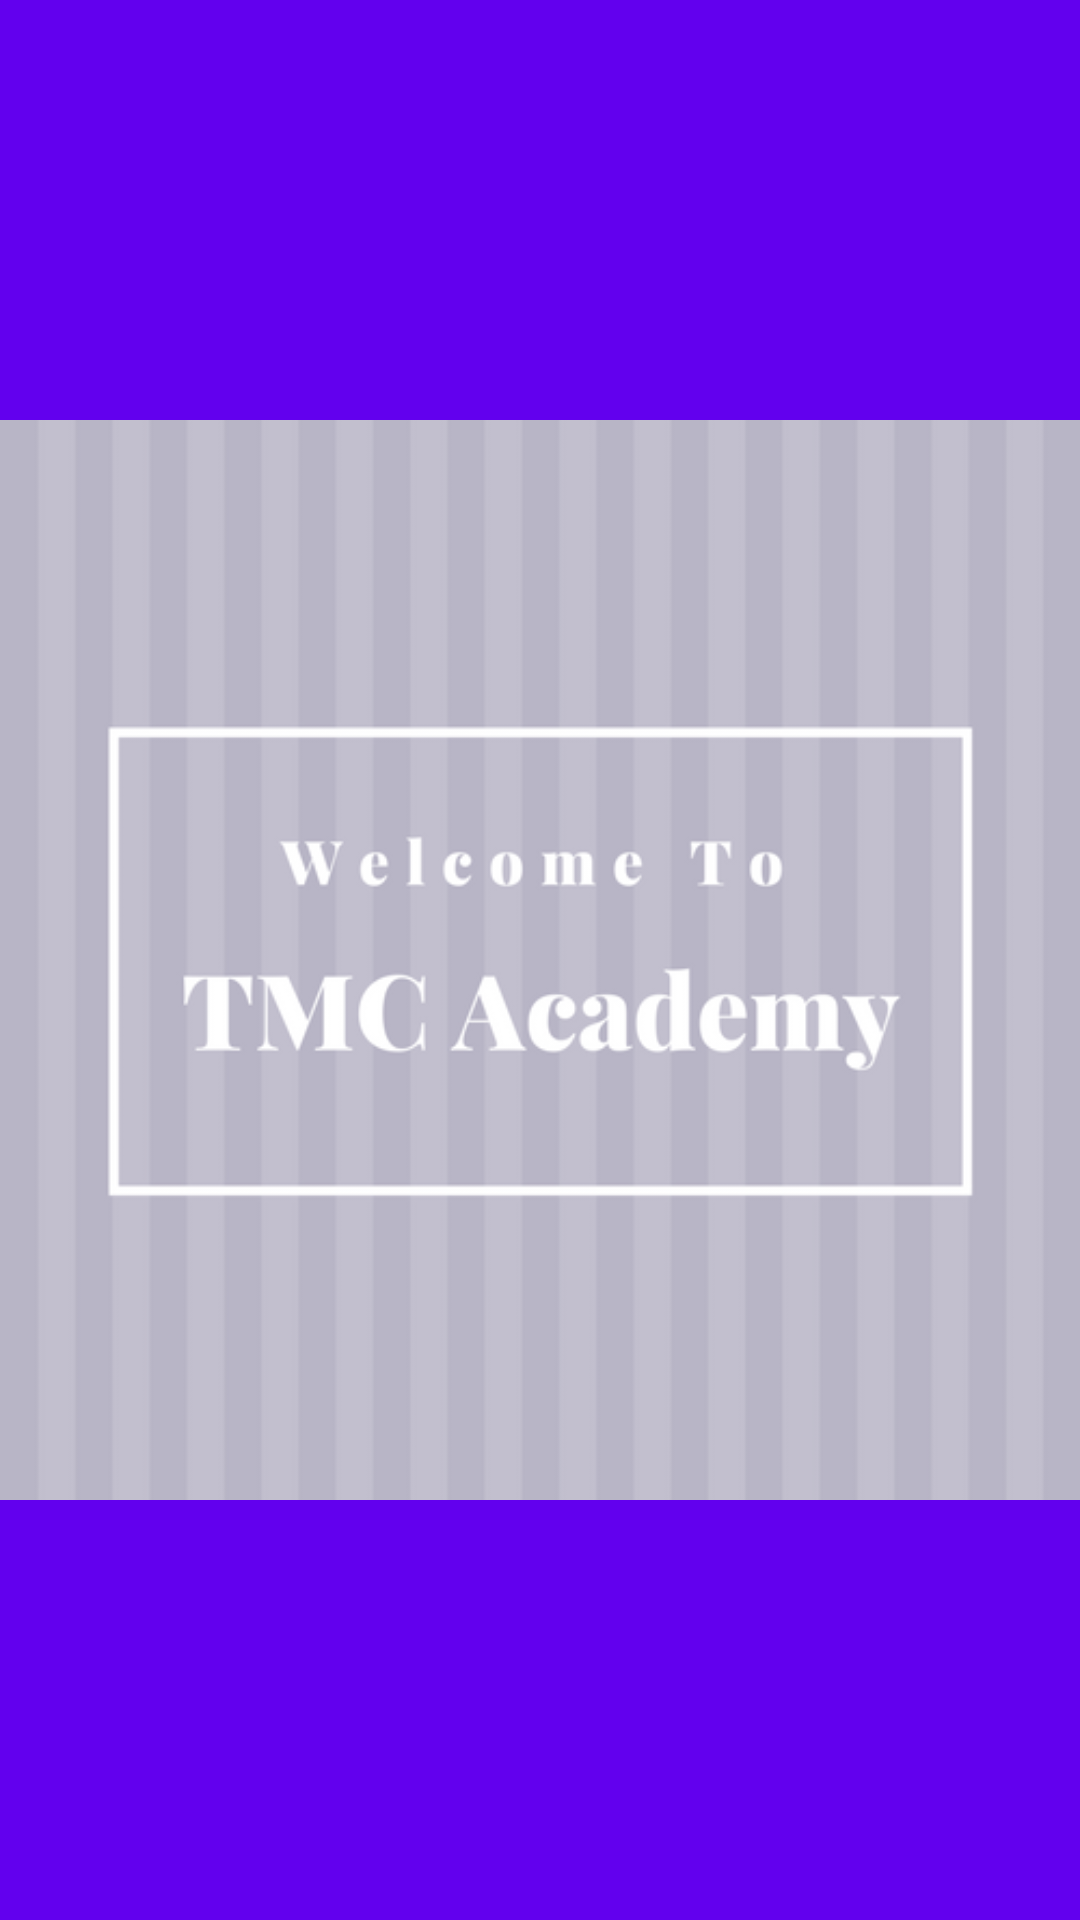

The Android layout XML behind this screen, and the referenced resources:
<!-- AndroidManifest.xml: application theme AppTheme -->
<!-- res/layout/activity_splash.xml -->
<?xml version="1.0" encoding="utf-8"?>

<RelativeLayout xmlns:android="http://schemas.android.com/apk/res/android"
    xmlns:app="http://schemas.android.com/apk/res-auto"
    xmlns:tools="http://schemas.android.com/tools"
    android:layout_width="match_parent"
    android:layout_height="match_parent"
    tools:context="com.example.lenovo.assign_4.Splash"
    android:gravity="center"
    android:background="@color/colorPrimary"
    >


    <ImageView
        android:layout_width="wrap_content"
        android:layout_height="wrap_content"
        android:src="@drawable/splash"
        android:id="@+id/ivsplash"
        />

</RelativeLayout>
<!-- resources referenced by this layout -->
<resources>
  <!-- drawable splash: png bitmap (drawable, 24438 bytes) -->
  <style name="AppTheme" parent="Theme.AppCompat.Light.DarkActionBar">
          
          <item name="colorPrimary">@color/colorPrimary</item>
          <item name="colorPrimaryDark">@color/colorPrimaryDark</item>
          <item name="colorAccent">@color/colorAccent</item>
      </style>
  <!-- not gathered from this repository: default colours our renderer supplied (Android Studio template values) -->
  <color name="colorPrimary">#FF6200EE</color>
  <color name="colorPrimaryDark">#FF3700B3</color>
  <color name="colorAccent">#FF03DAC5</color>
</resources>
